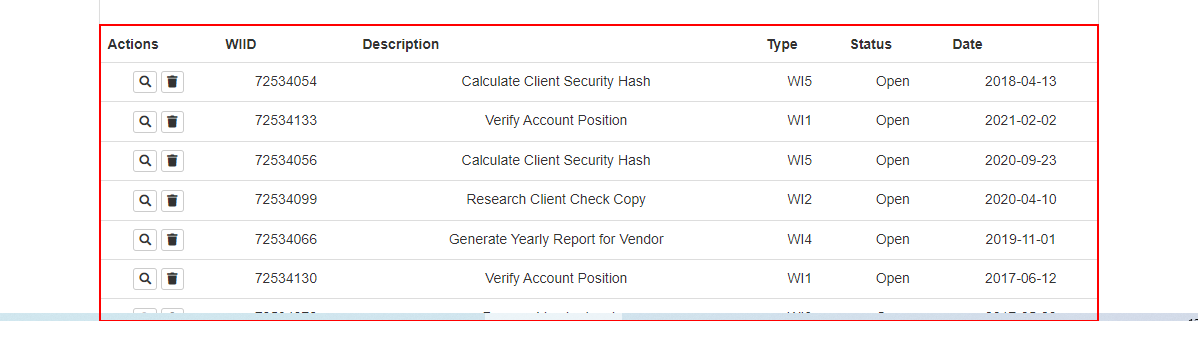
Task: Robotic Enterprise Framework
Workflow: Extract All System1 WorkItems

Step 1: get-text from the table
